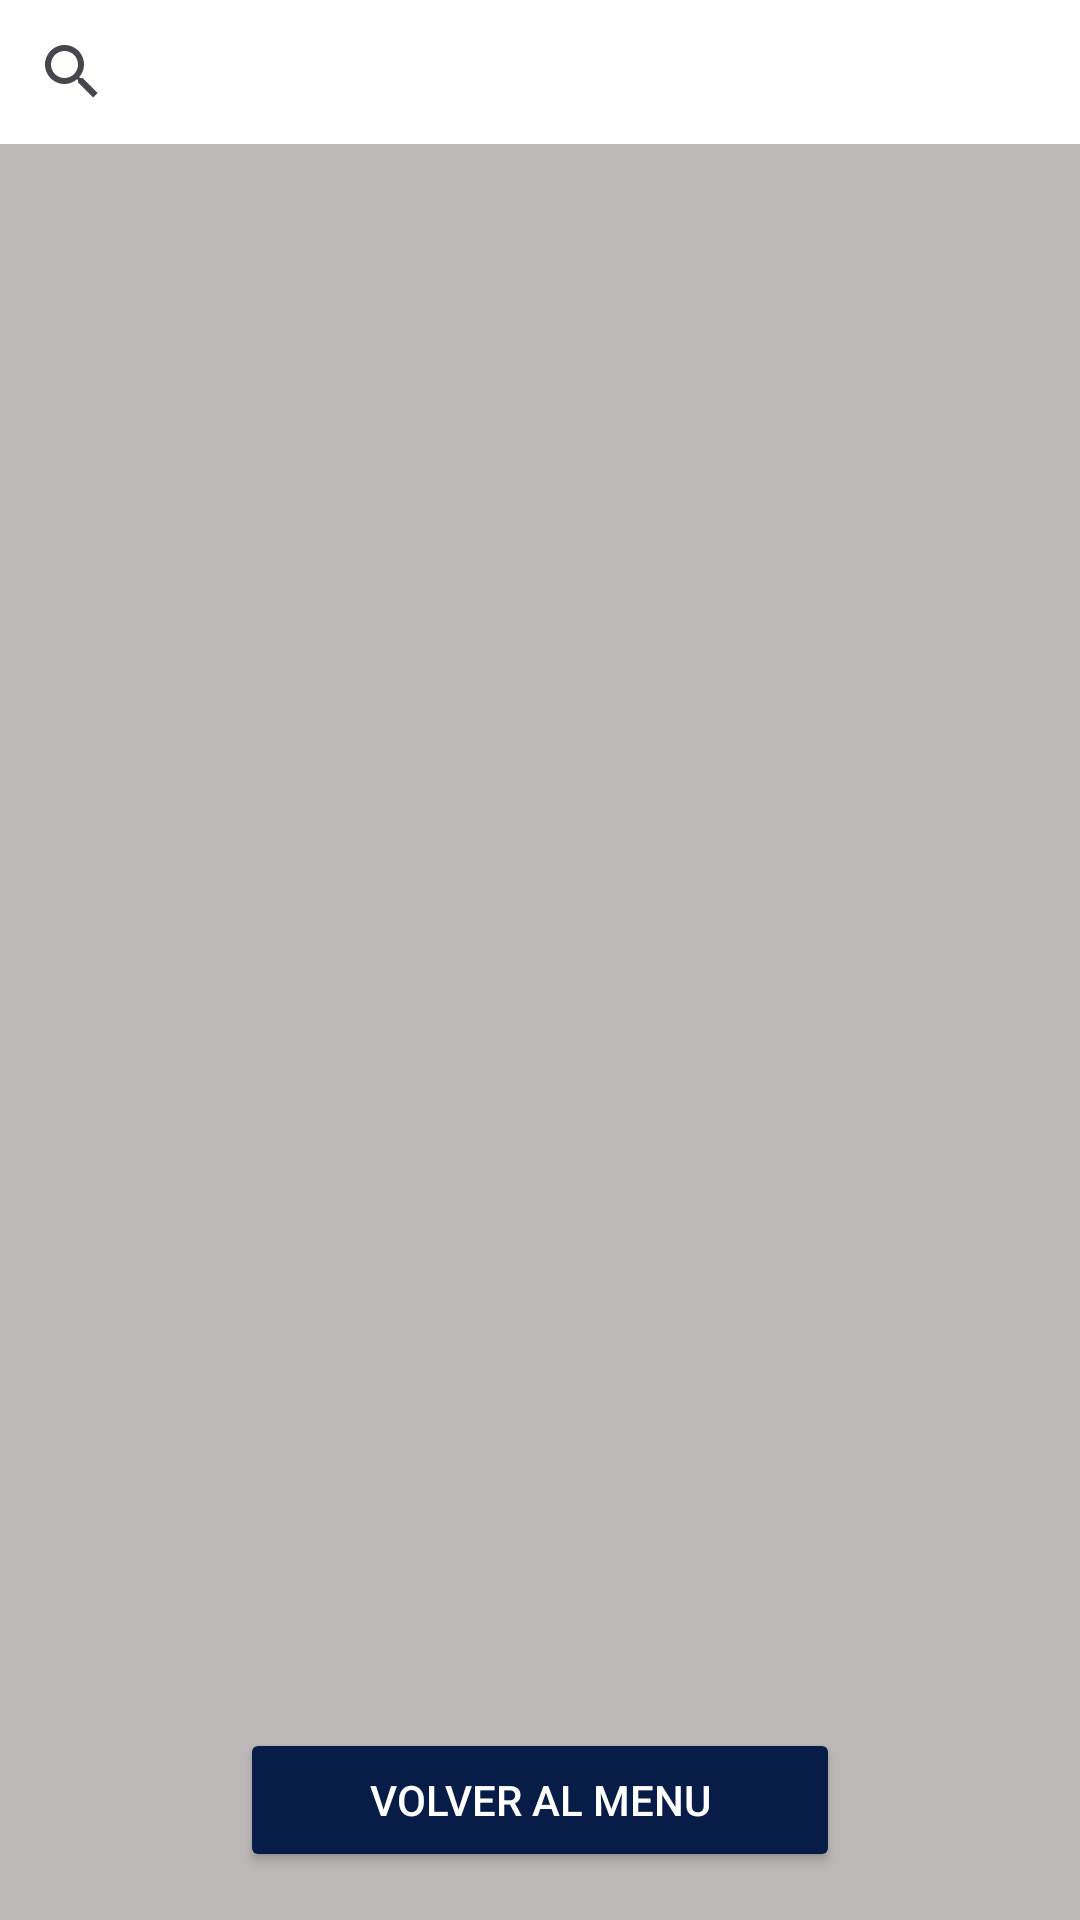

This screen was rendered from an Android layout file. Write that file and the resources it references.
<!-- AndroidManifest.xml: application theme Theme.EscuelaCiclista_TFG -->
<!-- res/layout/activity_lista.xml -->
<?xml version="1.0" encoding="utf-8"?>
<androidx.constraintlayout.widget.ConstraintLayout
    xmlns:android="http://schemas.android.com/apk/res/android"
    xmlns:app="http://schemas.android.com/apk/res-auto"
    android:layout_width="match_parent"
    android:layout_height="match_parent"
    android:background="#BDB8B8">

    
    <SearchView
        android:id="@+id/searchView"
        android:layout_width="0dp"
        android:layout_height="wrap_content"
        android:queryHint="Buscar alumno por DNI"
        android:background="#FFFFFF"
        app:layout_constraintTop_toTopOf="parent"
        app:layout_constraintStart_toStartOf="parent"
        app:layout_constraintEnd_toEndOf="parent"/>

    
    <androidx.recyclerview.widget.RecyclerView
        android:id="@+id/recyclerAlumnos"
        android:layout_width="0dp"
        android:layout_height="0dp"
        android:padding="8dp"
        app:layout_constraintTop_toBottomOf="@id/searchView"
        app:layout_constraintBottom_toTopOf="@id/btnMenu"
        app:layout_constraintStart_toStartOf="parent"
        app:layout_constraintEnd_toEndOf="parent"/>

    
    <Button
        android:id="@+id/btnMenu"
        android:layout_width="200dp"
        android:layout_height="wrap_content"
        android:text="Volver al Menu"
        android:textColor="#FFFFFF"
        android:backgroundTint="#071C47"
        android:layout_margin="16dp"
        app:layout_constraintBottom_toBottomOf="parent"
        app:layout_constraintStart_toStartOf="parent"
        app:layout_constraintEnd_toEndOf="parent"/>

</androidx.constraintlayout.widget.ConstraintLayout>
<!-- resources referenced by this layout -->
<resources>
  <style name="Theme.EscuelaCiclista_TFG" parent="Base.Theme.EscuelaCiclista_TFG" />
  <style name="Base.Theme.EscuelaCiclista_TFG" parent="Theme.Material3.DayNight.NoActionBar">
  
          
          <item name="android:statusBarColor">@android:color/white</item>
          <item name="android:navigationBarColor">@android:color/black</item>
          <item name="android:windowLightStatusBar">true</item>
  
      </style>
</resources>
